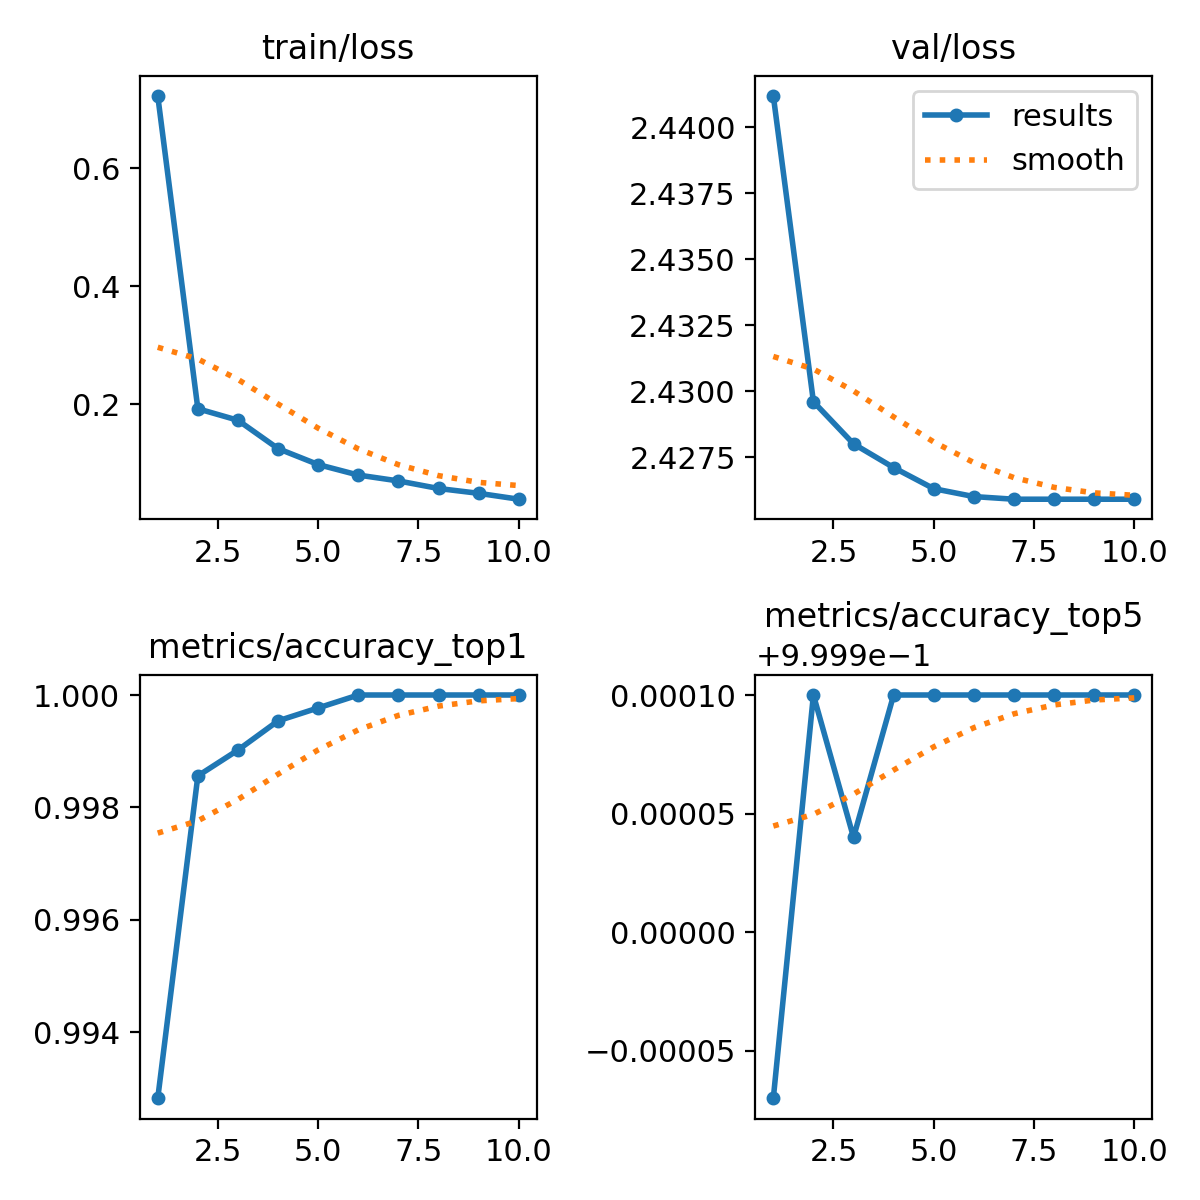

The data file committed next to this chart (first rows):
epoch, train/loss, metrics/accuracy_top1, metrics/accuracy_top5, val/loss, lr/pg0, lr/pg1, lr/pg2
1, 0.7222, 0.9928, 0.9998, 2.441, 0.003729, 0.003729, 0.003729
2, 0.1927, 0.9986, 1, 2.43, 0.006717, 0.006717, 0.006717
3, 0.1732, 0.999, 0.9999, 2.428, 0.008011, 0.008011, 0.008011
4, 0.1252, 0.9995, 1, 2.427, 0.007017, 0.007017, 0.007017
5, 0.09825, 0.9998, 1, 2.426, 0.006023, 0.006023, 0.006023
6, 0.08049, 1, 1, 2.426, 0.005028, 0.005028, 0.005028
7, 0.07057, 1, 1, 2.426, 0.004034, 0.004034, 0.004034
8, 0.05777, 1, 1, 2.426, 0.003039, 0.003039, 0.003039
9, 0.04961, 1, 1, 2.426, 0.002045, 0.002045, 0.002045
10, 0.03962, 1, 1, 2.426, 0.001051, 0.001051, 0.001051
